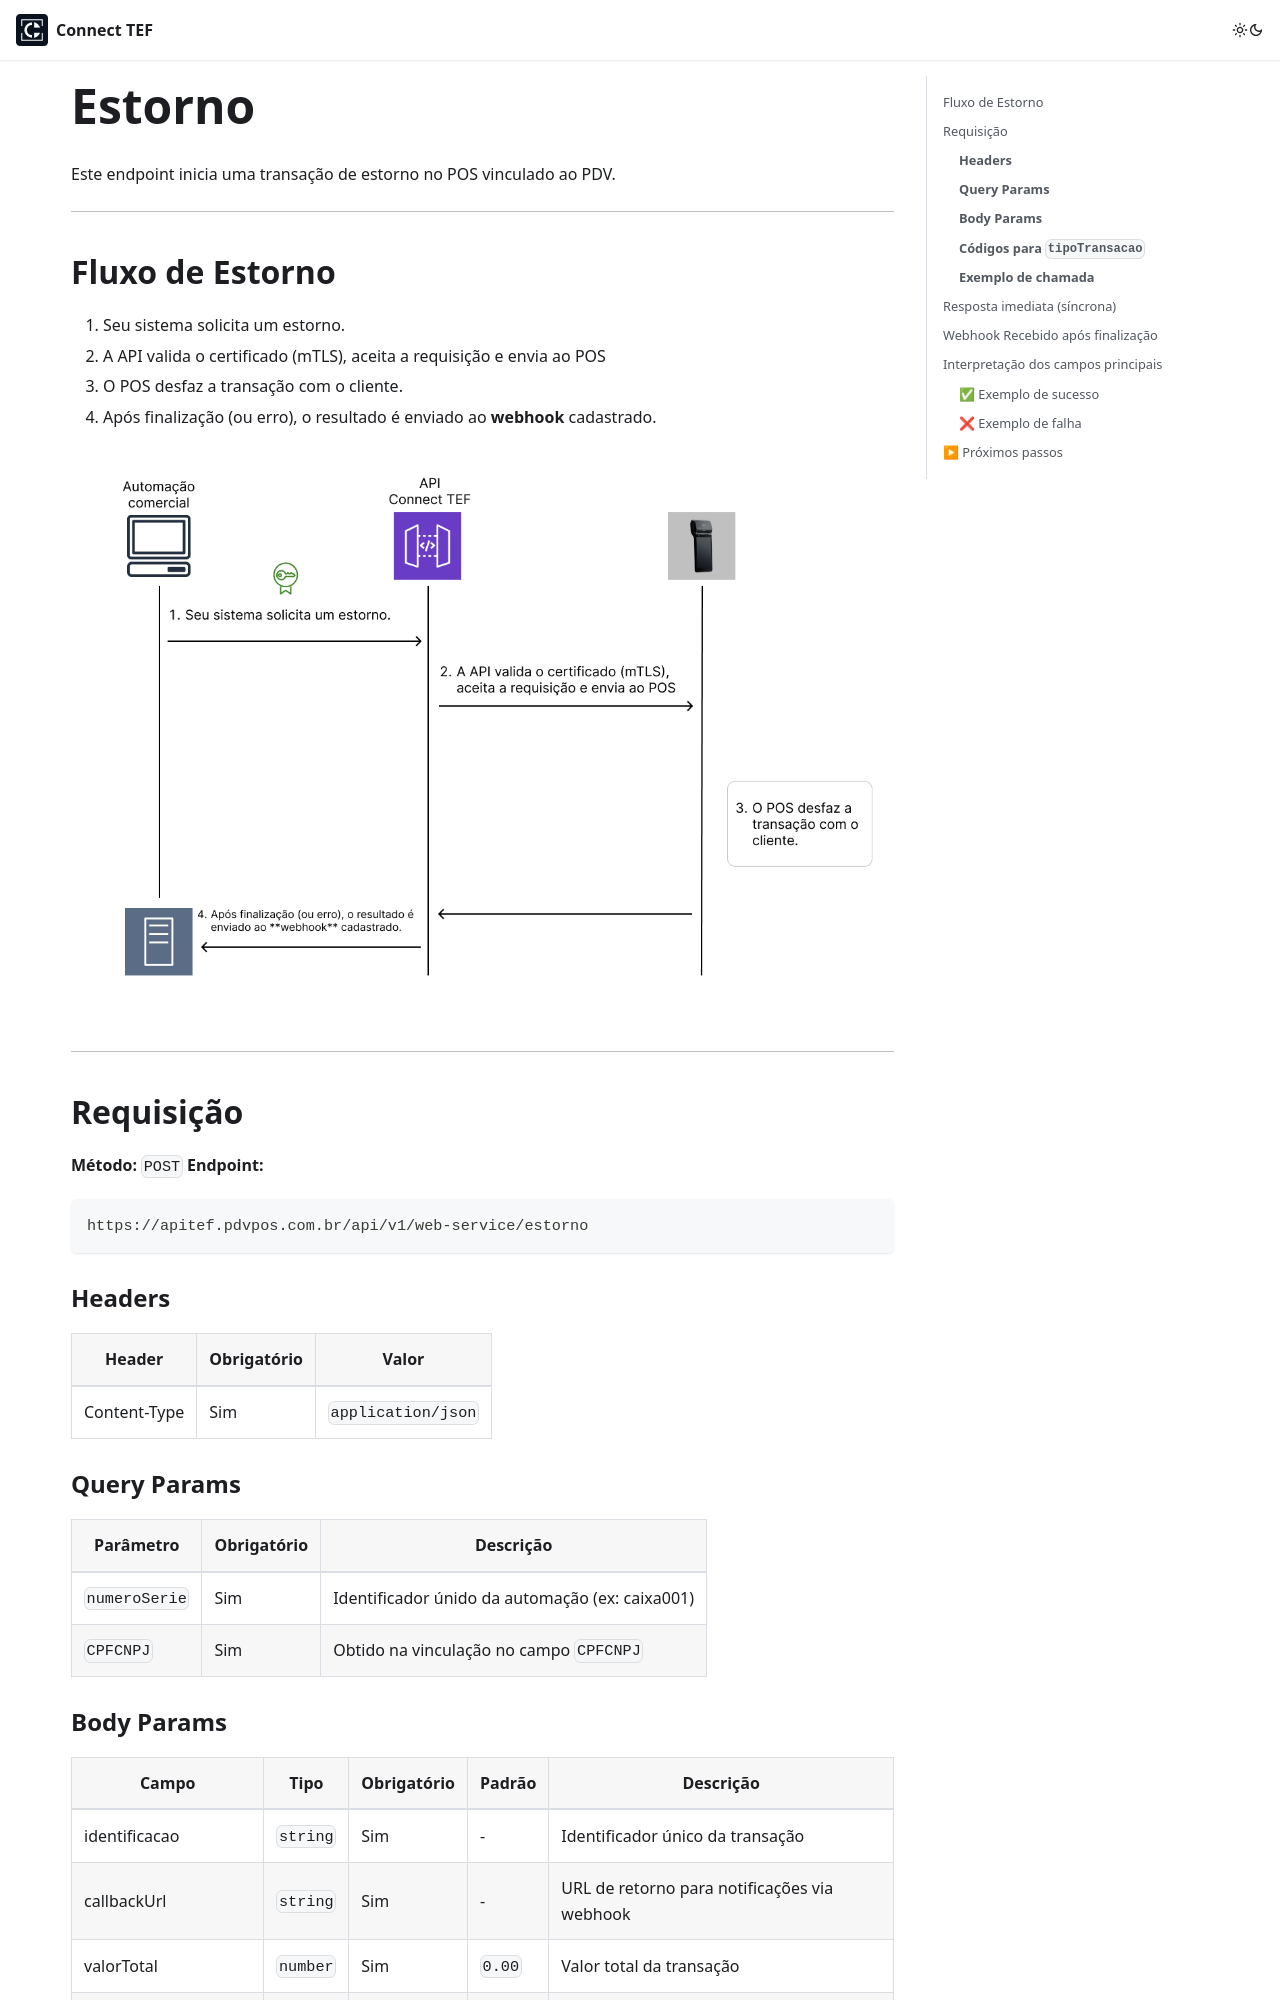

repository: connecttef/doc · page: docs/integracoes/integracao-via-api/estorno/index.html · generator: docusaurus

---
sidebar_position: 4
---

# Estorno

Este endpoint inicia uma transação de estorno no POS vinculado ao PDV.

---

## Fluxo de Estorno

1. Seu sistema solicita um estorno.
2. A API valida o certificado (mTLS), aceita a requisição e envia ao POS
3. O POS desfaz a transação com o cliente.
4. Após finalização (ou erro), o resultado é enviado ao **webhook** cadastrado.

![img_3.png](img_3.png)

---

## Requisição

**Método:** `POST`
**Endpoint:**

```http
https://apitef.pdvpos.com.br/api/v1/web-service/estorno
```

### **Headers**

| Header       | Obrigatório | Valor              |
|--------------|-------------|--------------------|
| Content-Type | Sim         | `application/json` |

### **Query Params**

| Parâmetro     | Obrigatório | Descrição                                       |
|---------------|-------------|-------------------------------------------------|
| `numeroSerie` | Sim         | Identificador únido da automação (ex: caixa001) |
| `CPFCNPJ`     | Sim         | Obtido na vinculação no campo `CPFCNPJ`         |
